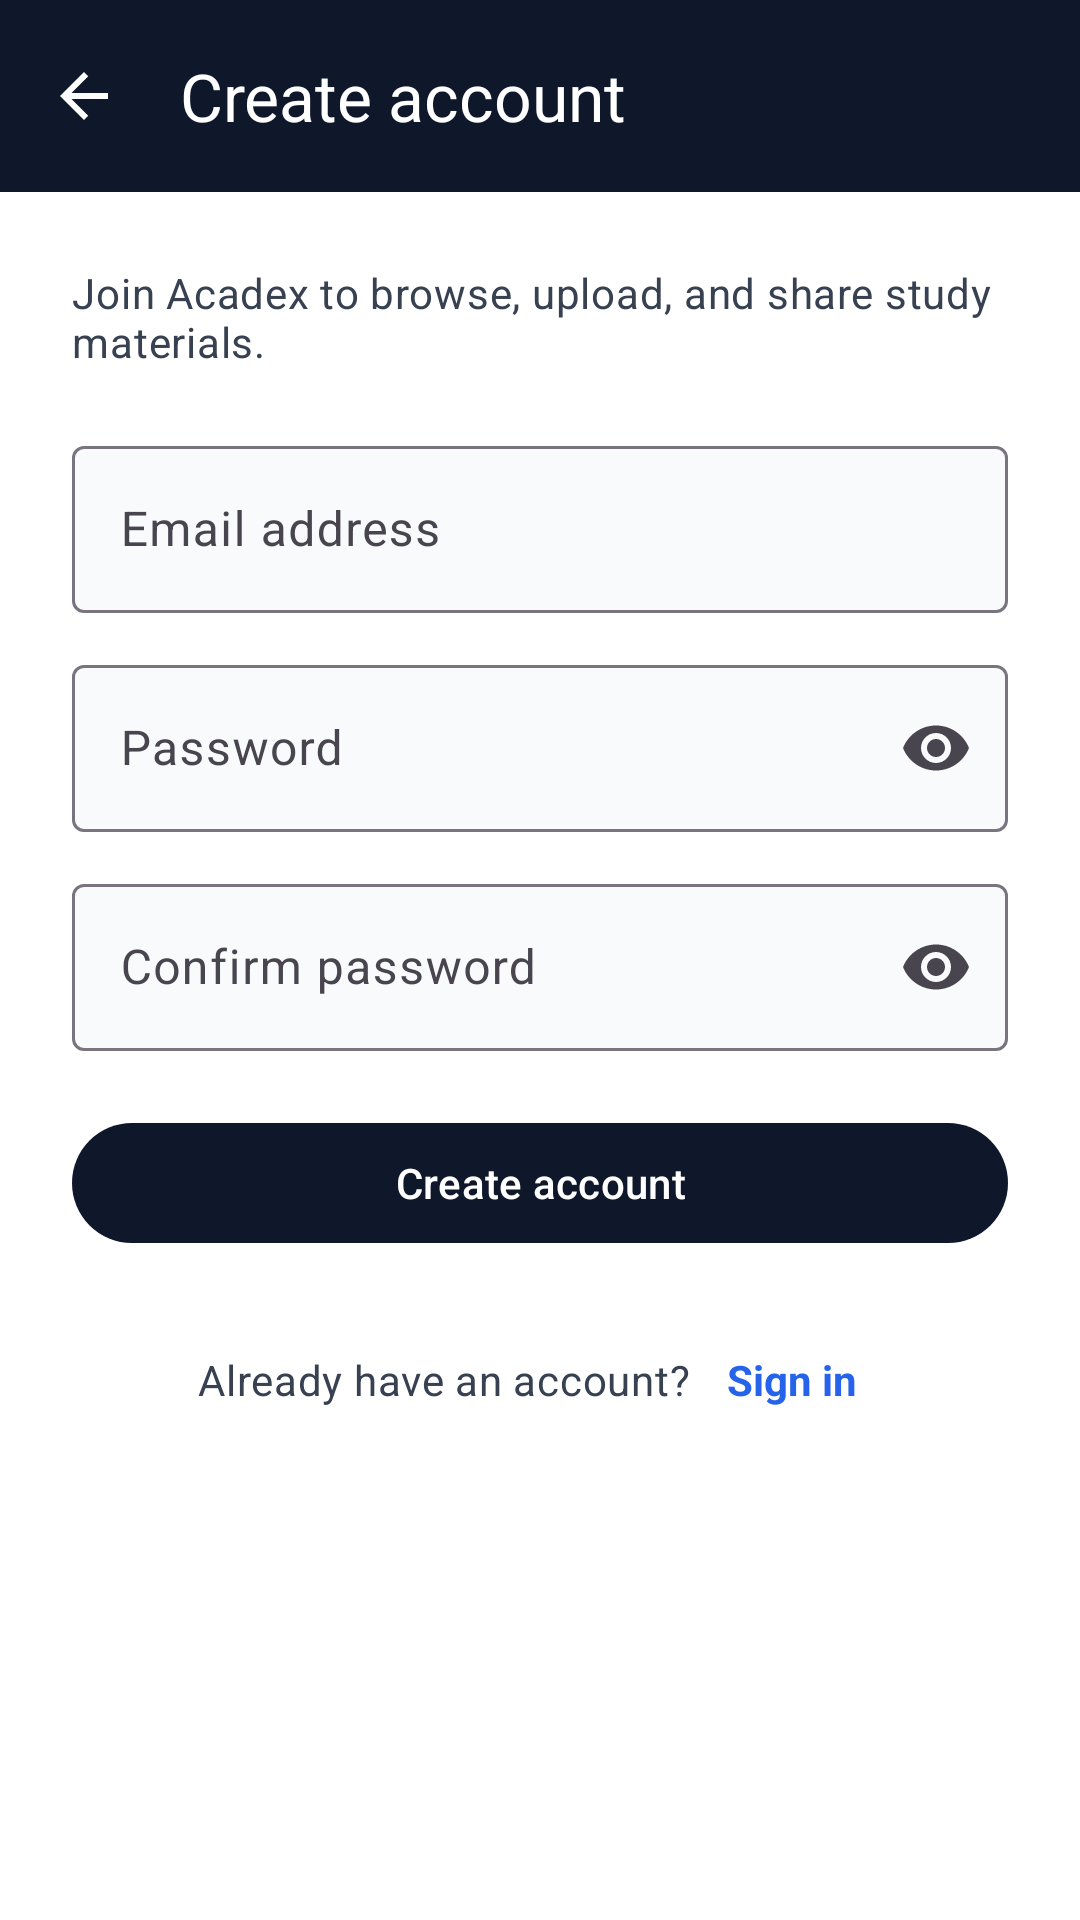

This screen was rendered from an Android layout file. Write that file and the resources it references.
<!-- AndroidManifest.xml: application theme Theme.Acadex -->
<!-- res/layout/fragment_register.xml -->
<?xml version="1.0" encoding="utf-8"?>
<ScrollView xmlns:android="http://schemas.android.com/apk/res/android"
    xmlns:app="http://schemas.android.com/apk/res-auto"
    android:layout_width="match_parent"
    android:layout_height="match_parent"
    android:background="@color/bg_white"
    android:fillViewport="true">

    <LinearLayout
        android:layout_width="match_parent"
        android:layout_height="wrap_content"
        android:orientation="vertical">

        <com.google.android.material.appbar.MaterialToolbar
            android:id="@+id/toolbar"
            android:layout_width="match_parent"
            android:layout_height="?attr/actionBarSize"
            android:background="@color/navy_primary"
            app:navigationIcon="@drawable/ic_back_white"
            app:title="@string/create_account"
            app:titleTextColor="@color/text_on_navy" />

        <LinearLayout
            android:layout_width="match_parent"
            android:layout_height="wrap_content"
            android:orientation="vertical"
            android:padding="24dp">

            <TextView
                android:layout_width="match_parent"
                android:layout_height="wrap_content"
                android:text="@string/register_subtitle"
                android:textAppearance="@style/TextAppearance.Acadex.Body"
                android:layout_marginBottom="20dp" />

            <com.google.android.material.textfield.TextInputLayout
                android:id="@+id/emailInputLayout"
                style="@style/Widget.Material3.TextInputLayout.OutlinedBox"
                android:layout_width="match_parent"
                android:layout_height="wrap_content"
                app:boxBackgroundColor="@color/bg_surface">

                <com.google.android.material.textfield.TextInputEditText
                    android:id="@+id/emailEditText"
                    android:layout_width="match_parent"
                    android:layout_height="wrap_content"
                    android:hint="@string/email_hint"
                    android:inputType="textEmailAddress"
                    android:maxLines="1" />
            </com.google.android.material.textfield.TextInputLayout>

            <com.google.android.material.textfield.TextInputLayout
                android:id="@+id/passwordInputLayout"
                style="@style/Widget.Material3.TextInputLayout.OutlinedBox"
                android:layout_width="match_parent"
                android:layout_height="wrap_content"
                android:layout_marginTop="12dp"
                app:boxBackgroundColor="@color/bg_surface"
                app:endIconMode="password_toggle">

                <com.google.android.material.textfield.TextInputEditText
                    android:id="@+id/passwordEditText"
                    android:layout_width="match_parent"
                    android:layout_height="wrap_content"
                    android:hint="@string/password_hint"
                    android:inputType="textPassword"
                    android:maxLines="1" />
            </com.google.android.material.textfield.TextInputLayout>

            <com.google.android.material.textfield.TextInputLayout
                android:id="@+id/confirmPasswordInputLayout"
                style="@style/Widget.Material3.TextInputLayout.OutlinedBox"
                android:layout_width="match_parent"
                android:layout_height="wrap_content"
                android:layout_marginTop="12dp"
                app:boxBackgroundColor="@color/bg_surface"
                app:endIconMode="password_toggle">

                <com.google.android.material.textfield.TextInputEditText
                    android:id="@+id/confirmPasswordEditText"
                    android:layout_width="match_parent"
                    android:layout_height="wrap_content"
                    android:hint="@string/confirm_password_hint"
                    android:inputType="textPassword"
                    android:maxLines="1" />
            </com.google.android.material.textfield.TextInputLayout>

            <TextView
                android:id="@+id/errorText"
                android:layout_width="match_parent"
                android:layout_height="wrap_content"
                android:layout_marginTop="8dp"
                android:textColor="@color/error_red"
                android:textSize="13sp"
                android:visibility="gone" />

            <com.google.android.material.button.MaterialButton
                android:id="@+id/btnRegister"
                style="@style/Widget.Acadex.Button.Primary"
                android:layout_width="match_parent"
                android:layout_height="wrap_content"
                android:layout_marginTop="20dp"
                android:text="@string/create_account" />

            <ProgressBar
                android:id="@+id/progressBar"
                android:layout_width="wrap_content"
                android:layout_height="wrap_content"
                android:layout_gravity="center_horizontal"
                android:layout_marginTop="12dp"
                android:visibility="gone" />

            <LinearLayout
                android:layout_width="match_parent"
                android:layout_height="wrap_content"
                android:layout_marginTop="24dp"
                android:gravity="center"
                android:orientation="horizontal">

                <TextView
                    android:layout_width="wrap_content"
                    android:layout_height="wrap_content"
                    android:text="@string/have_account"
                    android:textAppearance="@style/TextAppearance.Acadex.Body" />

                <TextView
                    android:id="@+id/btnGoToLogin"
                    android:layout_width="wrap_content"
                    android:layout_height="wrap_content"
                    android:layout_marginStart="4dp"
                    android:padding="8dp"
                    android:text="@string/sign_in"
                    android:textColor="@color/accent_blue"
                    android:textStyle="bold" />
            </LinearLayout>
        </LinearLayout>
    </LinearLayout>
</ScrollView>
<!-- resources referenced by this layout -->
<resources>
  <color name="accent_blue">#2563EB</color>
  <color name="bg_surface">#F8FAFC</color>
  <color name="bg_white">#FFFFFF</color>
  <color name="error_red">#DC2626</color>
  <color name="navy_primary">#0F172A</color>
  <color name="text_on_navy">#FFFFFF</color>
  <!-- drawable ic_back_white (drawable) -->
  <?xml version="1.0" encoding="utf-8"?>
  <vector xmlns:android="http://schemas.android.com/apk/res/android"
      android:width="24dp"
      android:height="24dp"
      android:viewportWidth="24"
      android:viewportHeight="24"
      android:tint="@color/text_on_navy">
      <path
          android:fillColor="@color/text_on_navy"
          android:pathData="M20,11H7.83l5.59,-5.59L12,4l-8,8 8,8 1.41,-1.41L7.83,13H20v-2z" />
  </vector>
  <string name="confirm_password_hint">Confirm password</string>
  <string name="create_account">Create account</string>
  <string name="email_hint">Email address</string>
  <string name="have_account">Already have an account?</string>
  <string name="password_hint">Password</string>
  <string name="register_subtitle">Join Acadex to browse, upload, and share study materials.</string>
  <string name="sign_in">Sign in</string>
  <style name="TextAppearance.Acadex.Body" parent="TextAppearance.Material3.BodyMedium">
          <item name="android:fontFamily">sans-serif</item>
          <item name="android:textColor">@color/text_secondary</item>
      </style>
  <style name="Widget.Acadex.Button.Primary" parent="Widget.Material3.Button">
          <item name="backgroundTint">@color/navy_primary</item>
          <item name="android:textColor">@color/text_on_navy</item>
          <item name="android:fontFamily">sans-serif-medium</item>
      </style>
  <style name="Theme.Acadex" parent="Base.Theme.Acadex" />
  <color name="text_secondary">#374151</color>
  <style name="Base.Theme.Acadex" parent="Theme.Material3.Light.NoActionBar">
          <item name="colorPrimary">@color/navy_primary</item>
          <item name="colorOnPrimary">@color/text_on_navy</item>
          <item name="colorSecondary">@color/accent_blue</item>
          <item name="android:statusBarColor">@color/navy_primary</item>
          <item name="android:navigationBarColor">@color/bg_white</item>
          <item name="android:windowLightStatusBar">false</item>
          <item name="android:windowBackground">@color/bg_white</item>
          <item name="android:textColorPrimary">@color/text_primary</item>
          <item name="android:textColorSecondary">@color/text_secondary</item>
          <item name="colorSurface">@color/bg_surface</item>
      </style>
  <color name="text_primary">#0F172A</color>
</resources>
